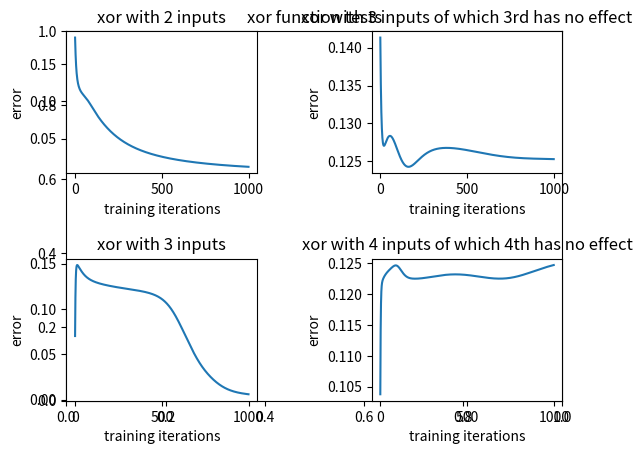

Python code for this plot:
import numpy as np
import matplotlib.pyplot as plt

class Neuron:
	def __init__(self, bias=0):
		self.bias = bias
		self.weights = []

	def calculate_output(self, inputs):
		self.inputs = inputs
		self.output = self.squash_with_sigmoid(self.calculate_net())
		return self.output

	def squash_with_tanh(self, net):
		return np.tanh(net)

	def squash_with_sigmoid(self, net):
		return self.sigmoid(net)

	def sigmoid(self, x):
		return (1 / (1 + np.exp(-x)))

	def calculate_net(self):
		net = 0.0
		for i in range(0, len(self.inputs)):
			net = net + self.inputs[i] * self.weights[i]
		net = net + self.bias
		return net

	def calculate_delta(self, desired_output):
		return (desired_output - self.output) * (-1) * (1 - self.output * self.output)	

	def calculate_error(self, desired_output):
		return (desired_output - self.output) * (desired_output - self.output) / 2


class Layer:
	def __init__(self, neuron_number, bias=0):
		self.bias = bias
		self.neurons = []
		for i in range(0, neuron_number):
			self.neurons.append(Neuron(self.bias))

	def initialize_weights(self, input_number):
		for neuron in self.neurons:
			for i in range(0, input_number):
				neuron.weights.append(np.random.normal(0,1))

	def feed_forward(self, inputs):
		outputs = []
		for neuron in self.neurons:
			outputs.append(neuron.calculate_output(inputs))
		return outputs



class Network:
	def __init__(self, input_neuron_number=3, hidden_neuron_number=4, output_neuron_number=1, hidden_bias=0, output_bias=0):
		self.alpha = 0.15

		self.hidden_layer = Layer(hidden_neuron_number, hidden_bias)
		self.hidden_layer.initialize_weights(input_neuron_number)

		self.output_layer = Layer(output_neuron_number, output_bias)
		self.output_layer.initialize_weights(hidden_neuron_number)

	def feed_forward(self, inputs):
		return self.output_layer.feed_forward(self.hidden_layer.feed_forward(inputs))

	def backpropagate(self, inputs, desired_output):
		self.feed_forward(inputs)

		output_deltas = []
		for i in range(0, len(self.output_layer.neurons)):
			output_deltas.append(self.output_layer.neurons[i].calculate_delta(desired_output))

		hidden_deltas = []
		for i in range(0, len(self.hidden_layer.neurons)):
			output_delta_weight_sum = 0.0
			for j in range(0, len(self.output_layer.neurons)):
				output_delta_weight_sum += output_deltas[j] * self.output_layer.neurons[j].weights[i]
			hidden_deltas.append((1 - self.hidden_layer.neurons[i].output * self.hidden_layer.neurons[i].output) * output_delta_weight_sum)

		for i in range(0, len(self.output_layer.neurons)):
			for j in range(0, len(self.output_layer.neurons[i].weights)):
				self.output_layer.neurons[i].weights[j] -= self.alpha * output_deltas[i] * self.output_layer.neurons[i].inputs[j]

		for i in range(0, len(self.hidden_layer.neurons)):
			for j in range(0, len(self.hidden_layer.neurons[i].weights)):
				self.hidden_layer.neurons[i].weights[j] -= self.alpha * hidden_deltas[i] * self.hidden_layer.neurons[i].inputs[j]

	def train(self, inputs, desired_outputs):
		for i in range(0, len(inputs)):
			self.backpropagate(inputs[i], desired_outputs[i])

	def calculate_error(self, desired_output):
		total_error = 0.0
		for i in range(0, len(self.output_layer.neurons)):
			total_error += self.output_layer.neurons[i].calculate_error(desired_output[i])
		return total_error / len(self.output_layer.neurons)


plt.figure(1)
plt.title("xor function tests")
plt.subplots_adjust(left=None, bottom=None, right=None, top=None, wspace=0.6, hspace=0.6)

network = Network(2,4,1)
inputs = [[1,1],[1,0],[0,1],[0,0]]
outputs = [0,1,1,0]
errors = []
iteration_number = []
for i in range(0, 1000):
	network.train(inputs, outputs)
	network.feed_forward([1,0])
	errors.append(network.calculate_error([1]))
	iteration_number.append(i)
plt.subplot(221)
plt.title("xor with 2 inputs")
plt.plot(iteration_number, errors)
plt.xlabel("training iterations")
plt.ylabel("error")

network = Network(3,4,1)
inputs = [[1,1,1],[1,1,0],[1,0,1],[0,1,1],[1,0,0],[0,1,0],[0,0,1],[0,0,0]]
outputs = [0,0,1,1,1,1,0,0]
errors = []
iteration_number = []
for i in range(0, 1000):
	network.train(inputs, outputs)
	network.feed_forward([1,0,1])
	errors.append(network.calculate_error([1]))
	iteration_number.append(i)
plt.subplot(222)
plt.title("xor with 3 inputs of which 3rd has no effect")
plt.plot(iteration_number, errors)
plt.xlabel("training iterations")
plt.ylabel("error")

network = Network()
inputs = [[1,1,1],[1,1,0],[1,0,1],[0,1,1],[1,0,0],[0,1,0],[0,0,1],[0,0,0]]
outputs = [1,0,0,0,1,1,1,0]
errors = []
iteration_number = []
for i in range(0, 1000):
	network.train(inputs, outputs)
	network.feed_forward([1,0,1])
	errors.append(network.calculate_error([0]))
	iteration_number.append(i)
plt.subplot(223)
plt.title("xor with 3 inputs")
plt.plot(iteration_number, errors)
plt.xlabel("training iterations")
plt.ylabel("error")
#print(network.feed_forward([1,0,1]))

network = Network(4,4,1)
inputs = [[1,1,1,1],[1,1,1,0],[1,1,0,1],[1,0,1,1],[0,1,1,1],[1,1,0,0],[1,0,1,0],[0,1,1,0],[1,0,0,1],[0,1,0,1],[0,0,1,1],[1,0,0,0],[0,1,0,0],[0,0,1,0],[0,0,0,1],[0,0,0,0]]
outputs = [1,1,0,0,0,0,0,0,1,1,1,1,1,1,0,0]
errors = []
iteration_number = []
for i in range(0, 1000):
	network.train(inputs, outputs)
	network.feed_forward([1,0,1,0])
	errors.append(network.calculate_error([0]))
	iteration_number.append(i)
plt.subplot(224)
plt.title("xor with 4 inputs of which 4th has no effect")
plt.plot(iteration_number, errors)
plt.xlabel("training iterations")
plt.ylabel("error")

plt.show()
#print(network.feed_forward([1,0,1,0]))

